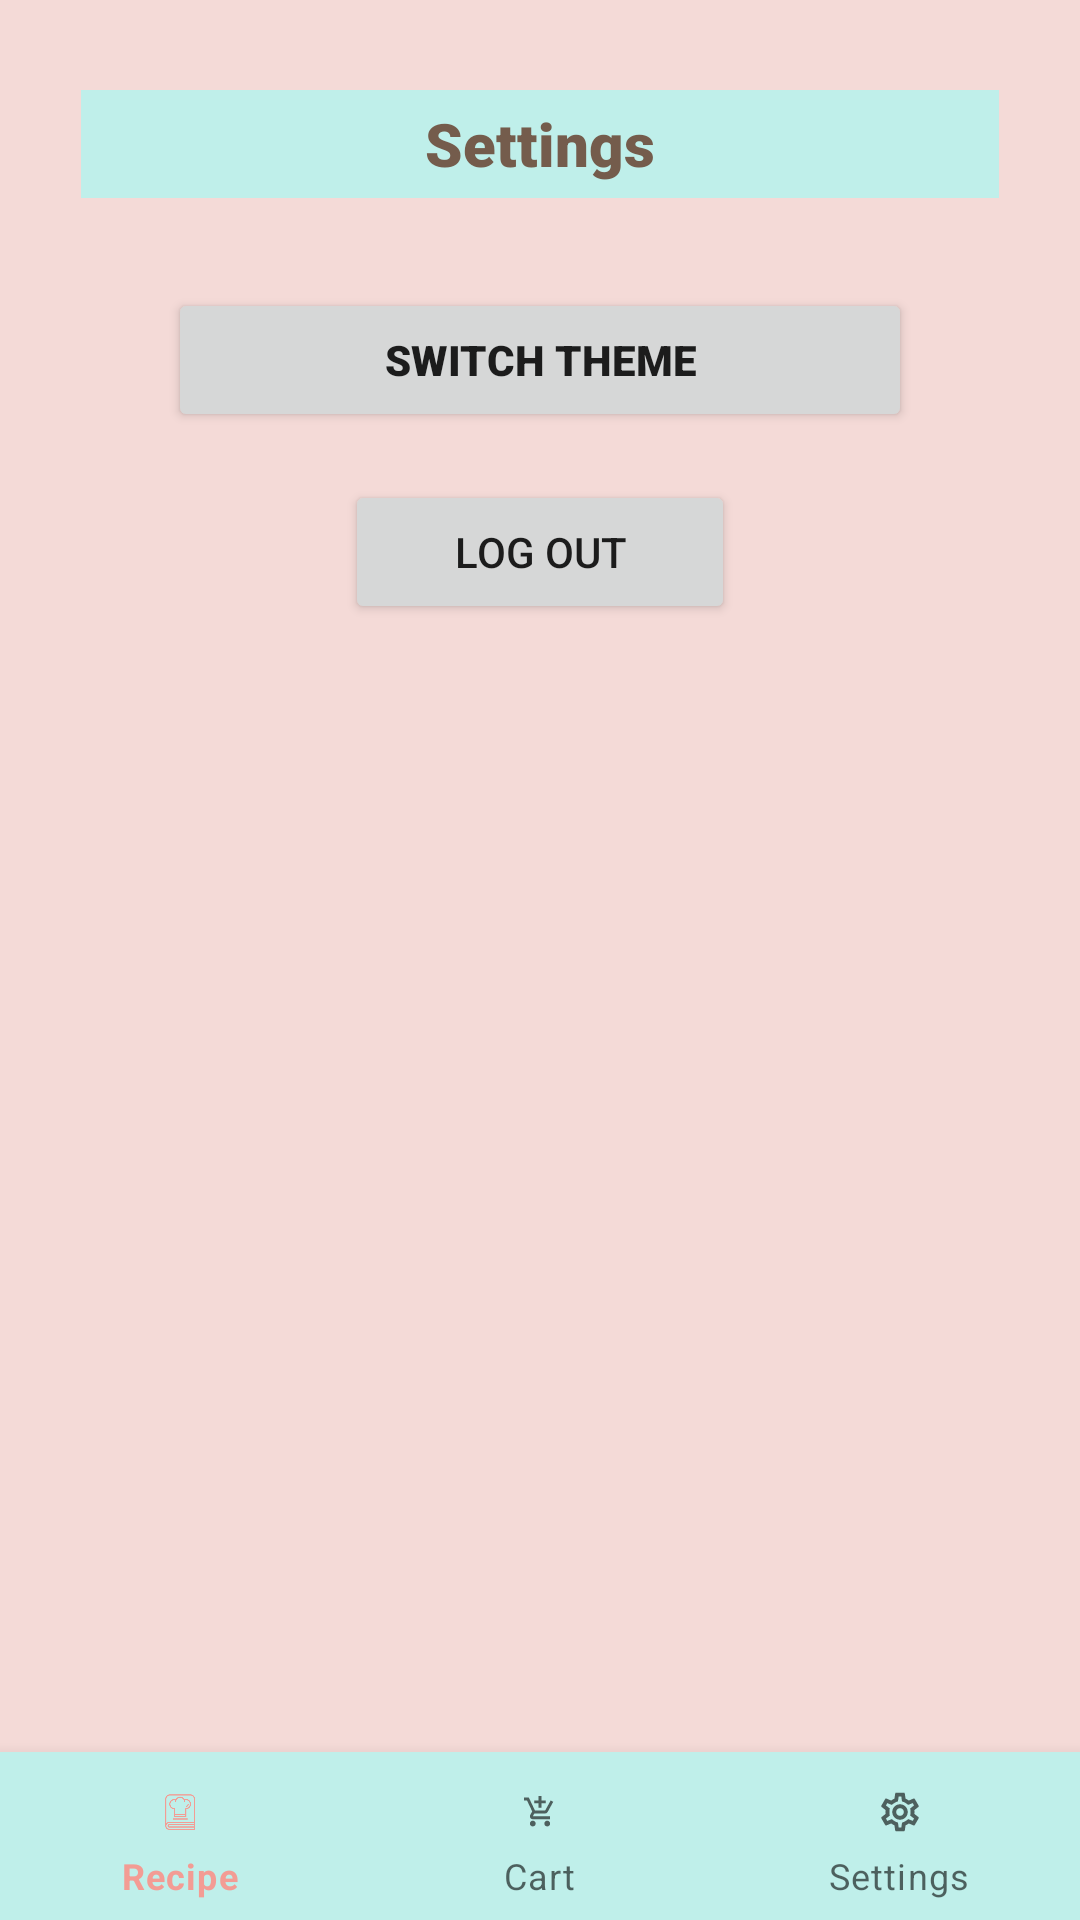

Reconstruct the res/layout file that produces this screen, plus the resources it refers to.
<!-- AndroidManifest.xml: application theme Theme.EasyChef -->
<!-- res/layout/fragment_settings.xml -->
<?xml version="1.0" encoding="utf-8"?>
<FrameLayout xmlns:android="http://schemas.android.com/apk/res/android"
    xmlns:app="http://schemas.android.com/apk/res-auto"
    xmlns:tools="http://schemas.android.com/tools"
    android:layout_width="match_parent"
    android:layout_height="match_parent"
    android:background="@color/LightRose"
    tools:context=".SettingsFragment">

    <TextView
        android:id="@+id/textView2"
        android:layout_width="306dp"
        android:layout_height="36dp"
        android:layout_gravity="center_horizontal"
        android:layout_marginTop="30dp"
        android:background="@color/LightMint"
        android:fontFamily="sans-serif-black"
        android:gravity="center"
        android:text="@string/settings_fragment"
        android:textColor="@color/Brown"
        android:textSize="20sp"
        android:textStyle="bold" />

    <com.google.android.material.bottomnavigation.BottomNavigationView
        android:id="@+id/nav_view"
        android:layout_width="match_parent"
        android:layout_height="wrap_content"
        android:layout_gravity="bottom"
        android:layout_marginStart="0dp"
        android:layout_marginEnd="0dp"
        android:background="@color/LightMint"
        app:layout_constraintBottom_toBottomOf="parent"
        app:layout_constraintLeft_toLeftOf="parent"
        app:layout_constraintRight_toRightOf="parent"
        app:menu="@menu/bottom_nav_menu" />

    <Button
        android:id="@+id/switch_theme_button"
        android:layout_width="248dp"
        android:layout_height="48dp"
        android:layout_gravity="center_horizontal"
        android:layout_marginTop="96dp"
        android:fontFamily="sans-serif-black"
        android:hapticFeedbackEnabled="false"
        android:text="SWITCH THEME"
        android:textAllCaps="false" />

    <Button
        android:id="@+id/LogOutButton"
        android:layout_width="130dp"
        android:layout_height="wrap_content"
        android:layout_gravity="center_horizontal"
        android:layout_marginTop="160dp"
        android:text="@string/log_out" />

</FrameLayout>
<!-- resources referenced by this layout -->
<resources>
  <color name="Brown">#745C4C</color>
  <color name="LightMint">#BFEFEA</color>
  <color name="LightRose">#F4DAD7</color>
  <string name="log_out">Log out</string>
  <string name="settings_fragment">Settings</string>
  <style name="Theme.EasyChef" parent="Theme.MaterialComponents.DayNight.DarkActionBar">
          
          <item name="colorPrimary">@color/Rose</item>
          <item name="colorPrimaryVariant">@color/LightRose</item>
          <item name="colorOnPrimary">@color/white</item>
          
          <item name="colorSecondary">@color/Mint</item>
          <item name="colorSecondaryVariant">@color/LightMint</item>
          <item name="colorOnSecondary">@color/Brown</item>
          
          <item name="android:statusBarColor" tools:targetApi="l">?attr/colorPrimaryVariant</item>
          
      </style>
  <color name="Rose">#F39C94</color>
  <color name="white">#FFFFFFFF</color>
  <color name="Mint">#2BEFD8</color>
</resources>
